Image classification data set "split" (bladecs/Computer_Vision_3_Object on GitHub). Class labels (27): kotak biru besar, kotak biru kecil, kotak biru sedang, kotak kuning besar, kotak kuning kecil, kotak kuning sedang, kotak merah besar, kotak merah kecil, kotak merah sedang, lingkaran biru besar, lingkaran biru kecil, lingkaran biru sedang, lingkaran kuning besar, lingkaran kuning kecil, lingkaran kuning sedang, lingkaran merah besar, lingkaran merah kecil, lingkaran merah sedang, segitiga biru besar, segitiga biru kecil, segitiga biru sedang, segitiga kuning besar, segitiga kuning kecil, segitiga kuning sedang, segitiga merah besar, segitiga merah kecil, segitiga merah sedang.

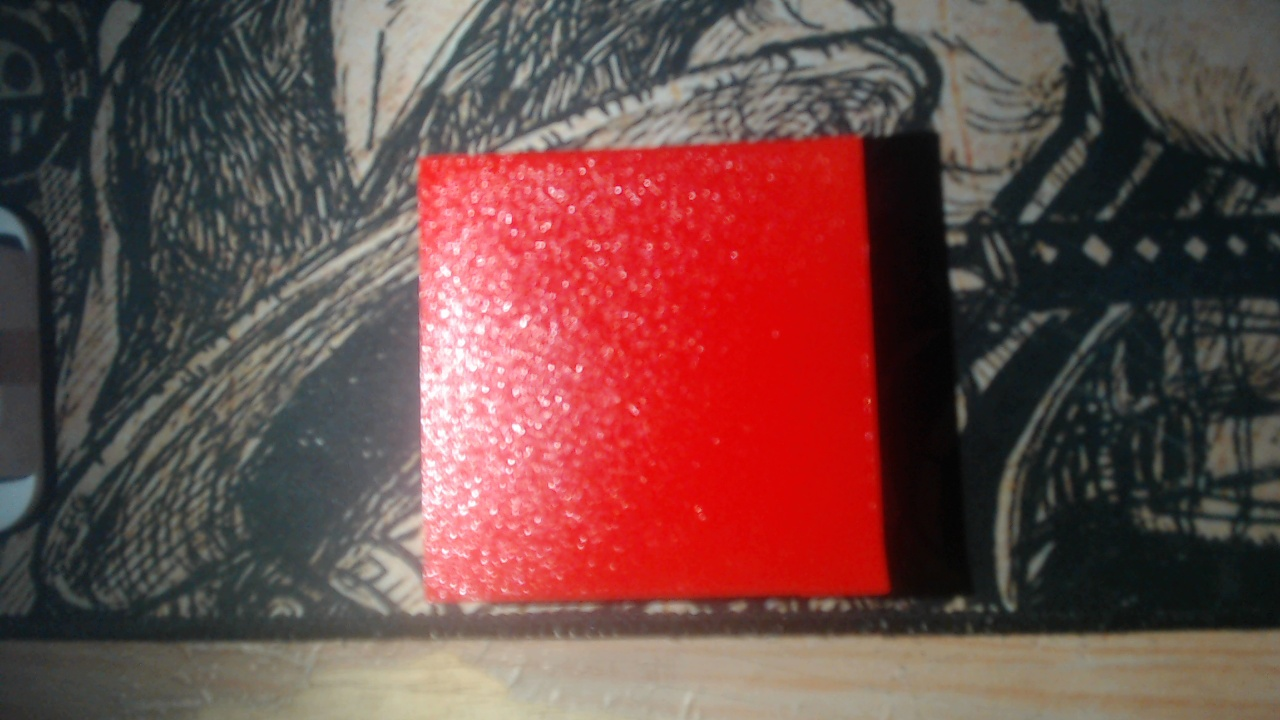
Label: kotak merah besar

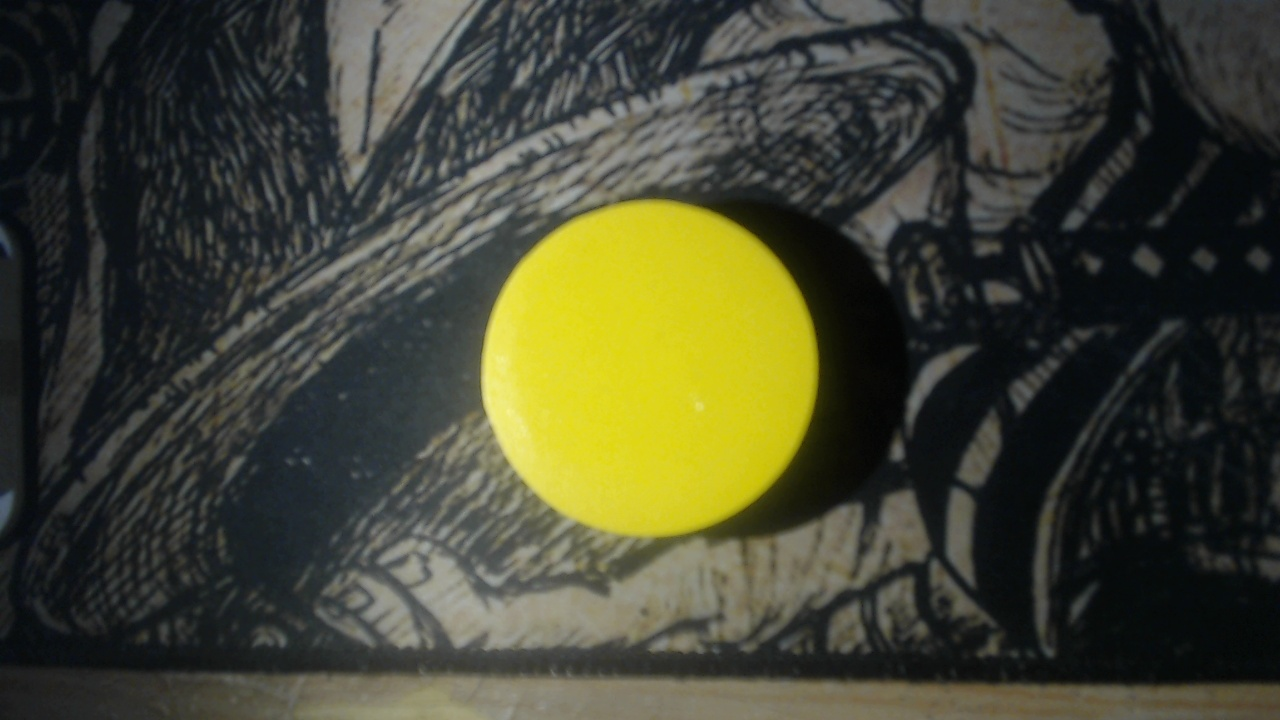
Label: lingkaran kuning sedang

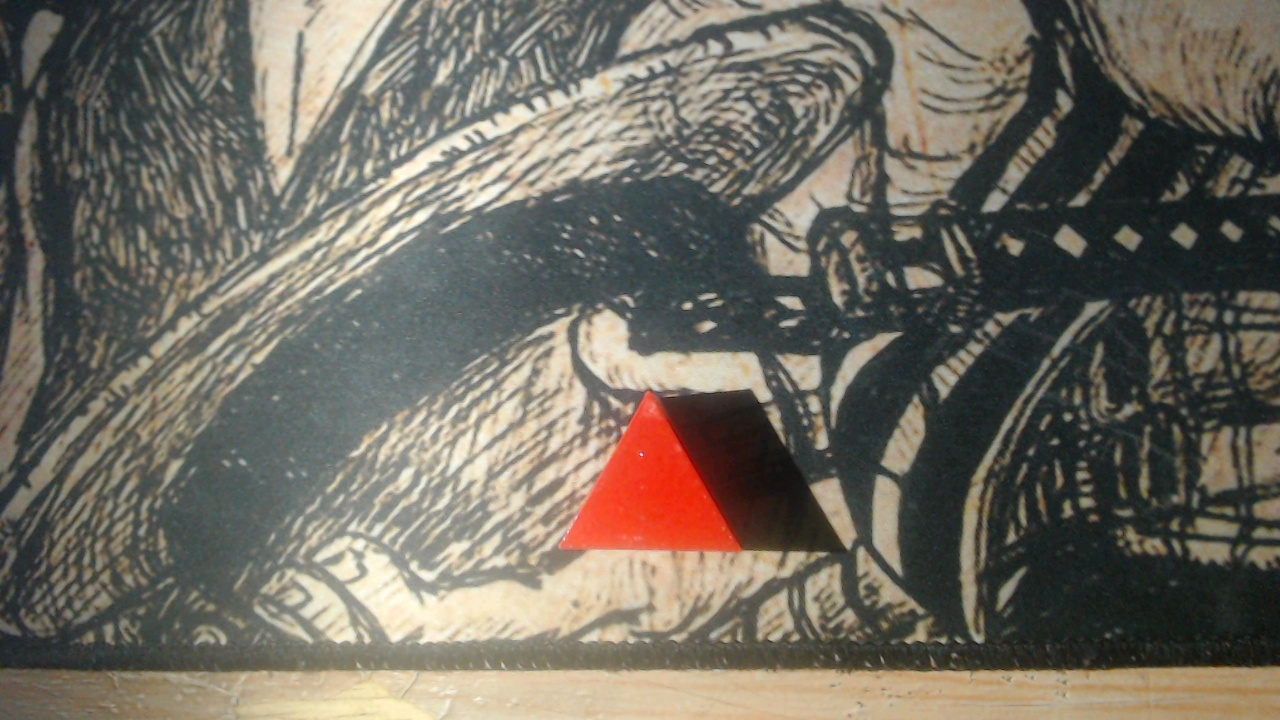
Label: segitiga merah kecil

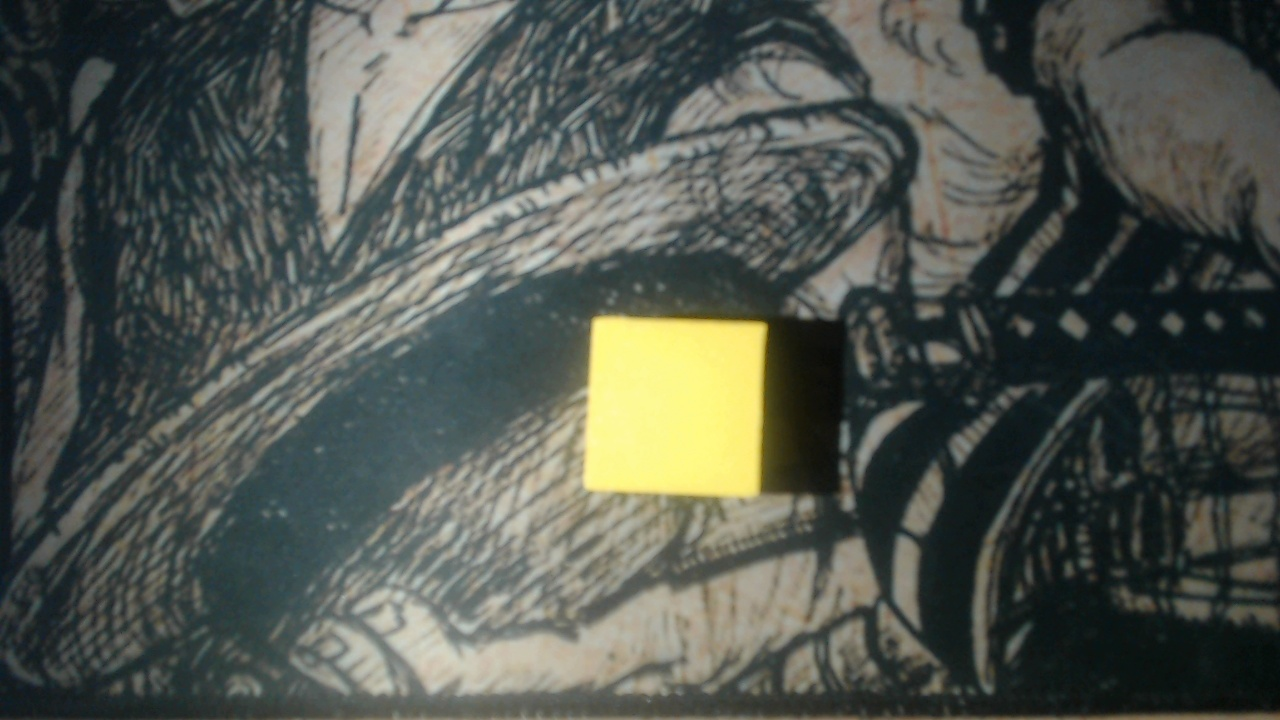
Label: kotak kuning kecil

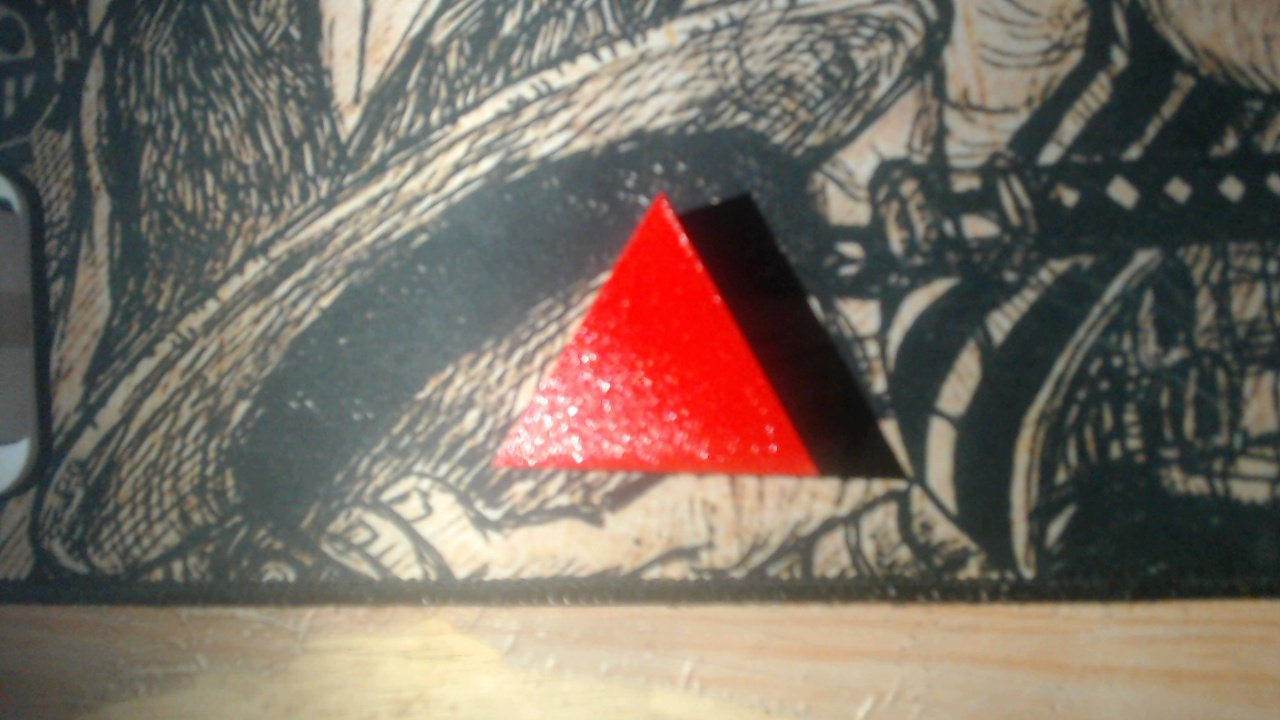
Label: segitiga merah sedang

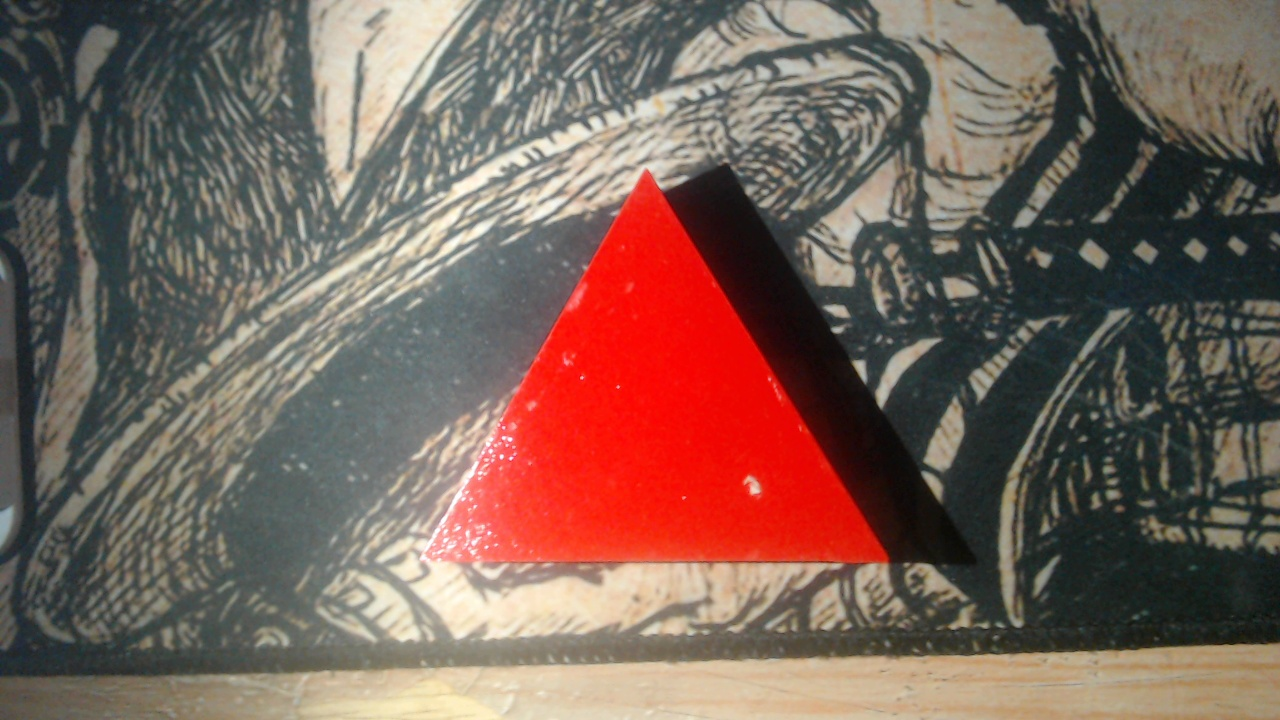
Label: segitiga merah besar
